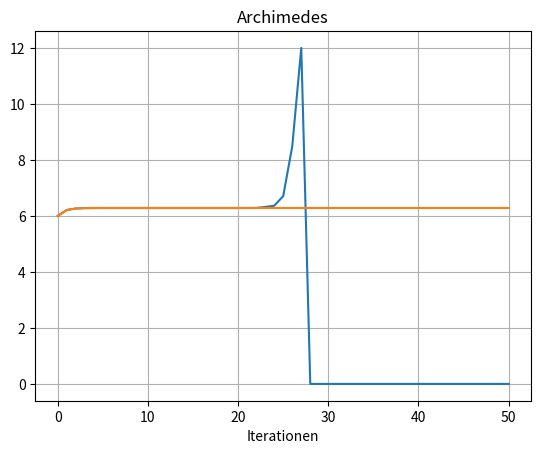

Here is the Python script that generated this plot:
# Hoehere Mathematik 1 - Serie 2 Aufgabe 3a und 3b Micha Mettler (mettlmi1)

# Imports
import numpy as np
import matplotlib.pyplot as plt


n = 6

def archimedesOld(x):
    return np.sqrt(2 - 2* np.sqrt(1 - (x**2 / 4)))

def archimedesNew(x):
    return np.sqrt(x**2 / (2*(1 + np.sqrt(1 - x**2/4))) )

n = 6
sOld = 1.0
sNew = 1.0
iterations = 50
areaOld = np.zeros(iterations + 1)
areaOld[0] = 6.0
areaNew = np.zeros(iterations + 1)
areaNew[0] = 6.0

for i in range(1, iterations + 1):
    n = 2*n
    sOld = archimedesOld(sOld)
    areaOld[i] = n * sOld
    sNew = archimedesNew(sNew)
    areaNew[i] = n * sNew

# Plotten
x = np.arange(iterations + 1)

plt.grid()
plt.plot(x, areaOld)
plt.plot(x, areaNew)
plt.xlabel('Iterationen')
plt.title('Archimedes')

# Erklärung a)
# Der Wert geht erst auf 12 und sackt dann ab 
# Probleme: Minus in Formel, zu grosses n (eps)

# Erklärung b)
# Sobald keine gefährlichen Operatioenn mehr enthalten sind,
# ist das Resultat nicht mehr verfälscht